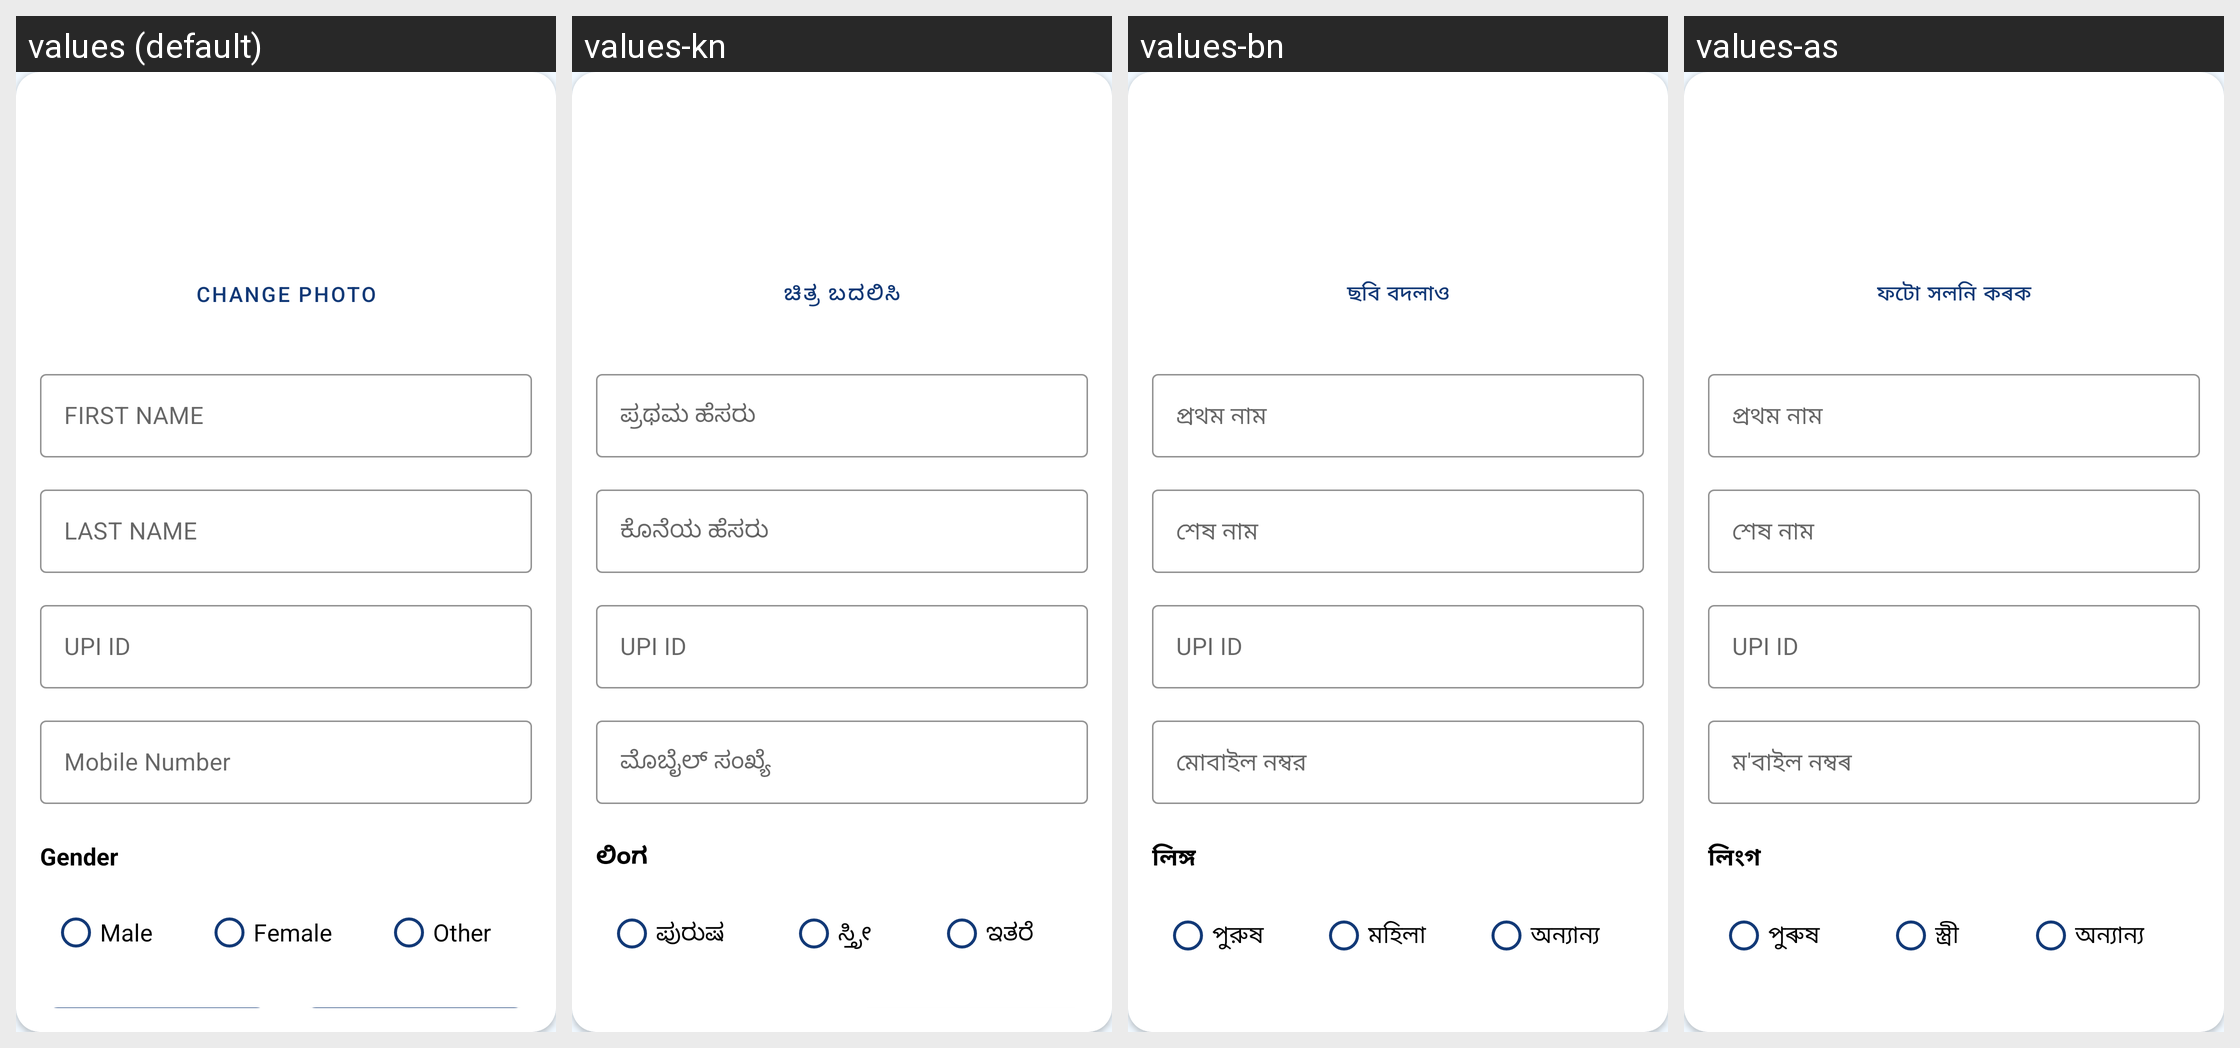

Strings drawn on this Android screen and how each of the app's shown locales translates them:
Android screen res/layout/fragment_edit_profile.xml rendered under 4 locales, left to right: values (default), values-kn, values-bn, values-as. Device: Nexus 5 (rendered at 1080×1920; each locale shown at half size, 540×960, under a caption strip naming it); theme AppTheme.
Other locales in the repository, not shown: values-bho, values-gu, values-har, values-hi, values-ml, values-mr, values-or, values-pa, values-raj, values-ta, values-te.
Strings drawn on this screen, with the default value and each locale's value (text and hints the layout hard-codes, and strings that could not be matched under every locale, appear in the picture but are not listed):

change_photo
  values: Change Photo
  values-kn: ಚಿತ್ರ ಬದಲಿಸಿ
  values-bn: ছবি বদলাও
  values-as: ফটো সলনি কৰক

first_name
  values: FIRST NAME
  values-kn: ಪ್ರಥಮ ಹೆಸರು
  values-bn: প্রথম নাম
  values-as: প্ৰথম নাম

last_name
  values: LAST NAME
  values-kn: ಕೊನೆಯ ಹೆಸರು
  values-bn: শেষ নাম
  values-as: শেষ নাম

upi_id
  values: UPI ID
  values-kn: UPI ID
  values-bn: UPI ID
  values-as: UPI ID

mobile_number
  values: Mobile Number
  values-kn: ಮೊಬೈಲ್ ಸಂಖ್ಯೆ
  values-bn: মোবাইল নম্বর
  values-as: ম'বাইল নম্বৰ

gender
  values: Gender
  values-kn: ಲಿಂಗ
  values-bn: লিঙ্গ
  values-as: লিংগ

male
  values: Male
  values-kn: ಪುರುಷ
  values-bn: পুরুষ
  values-as: পুৰুষ

female
  values: Female
  values-kn: ಸ್ತ್ರೀ
  values-bn: মহিলা
  values-as: স্ত্ৰী

other
  values: Other
  values-kn: ಇತರೆ
  values-bn: অন্যান্য
  values-as: অন্যান্য
